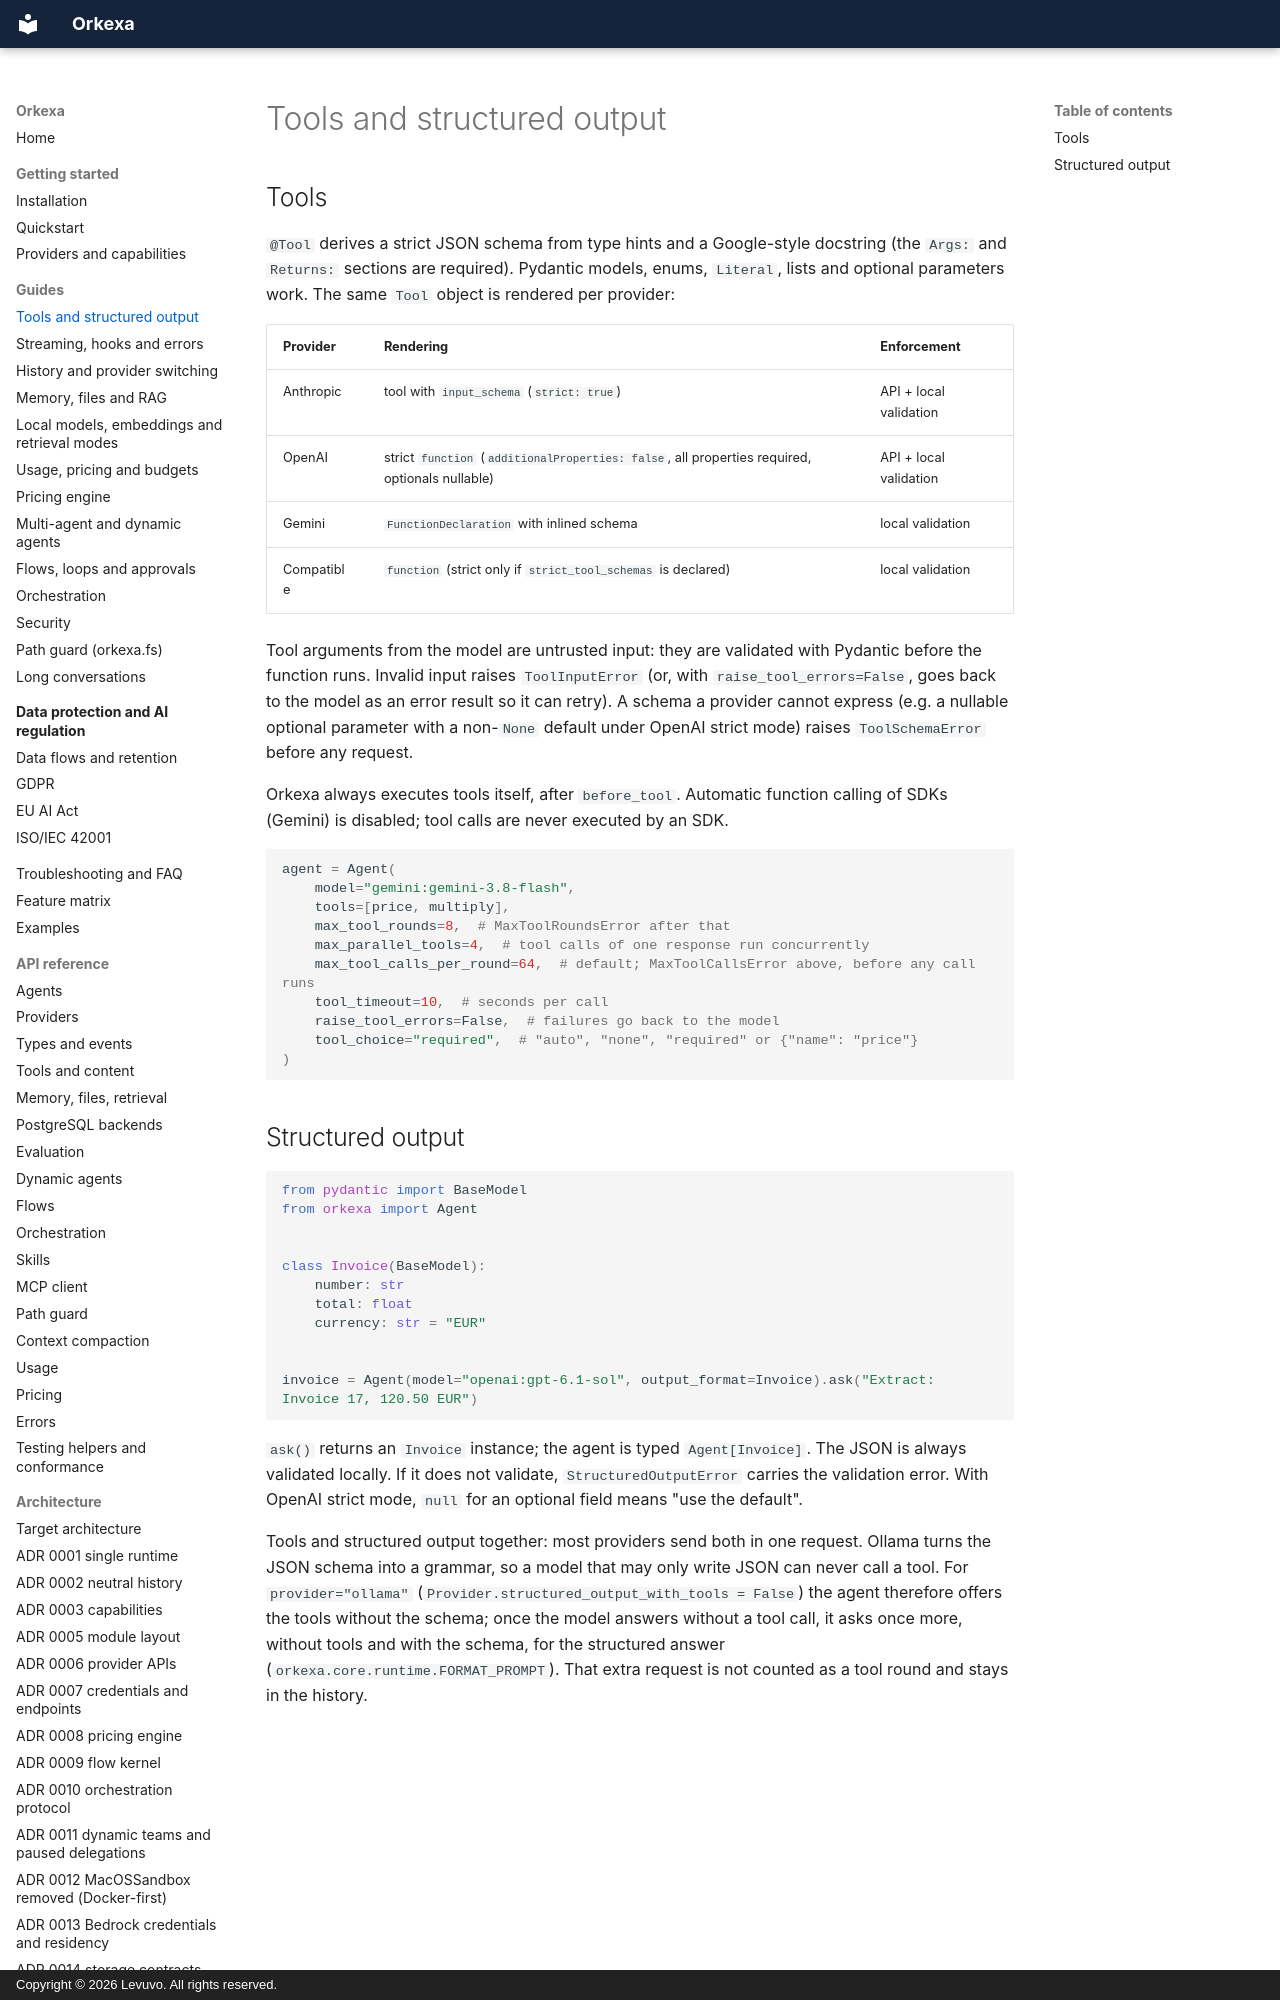

repository: peterkarlhuber/orkexa · page: guides/tools-and-structured-output/index.html · generator: mkdocs · copyright: Copyright © 2026 Levuvo. All rights reserved.

# Tools and structured output

## Tools

`@Tool` derives a strict JSON schema from type hints and a Google-style docstring
(the `Args:` and `Returns:` sections are required). Pydantic models, enums,
`Literal`, lists and optional parameters work. The same `Tool` object is rendered
per provider:

| Provider | Rendering | Enforcement |
| --- | --- | --- |
| Anthropic | tool with `input_schema` (`strict: true`) | API + local validation |
| OpenAI | strict `function` (`additionalProperties: false`, all properties required, optionals nullable) | API + local validation |
| Gemini | `FunctionDeclaration` with inlined schema | local validation |
| Compatible | `function` (strict only if `strict_tool_schemas` is declared) | local validation |

Tool arguments from the model are untrusted input: they are validated with Pydantic
before the function runs. Invalid input raises `ToolInputError` (or, with
`raise_tool_errors=False`, goes back to the model as an error result so it can retry).
A schema a provider cannot express (e.g. a nullable optional parameter with a non-`None`
default under OpenAI strict mode) raises `ToolSchemaError` before any request.

Orkexa always executes tools itself, after `before_tool`. Automatic function calling of
SDKs (Gemini) is disabled; tool calls are never executed by an SDK.

```python
agent = Agent(
    model="gemini:gemini-3.8-flash",
    tools=[price, multiply],
    max_tool_rounds=8,  # MaxToolRoundsError after that
    max_parallel_tools=4,  # tool calls of one response run concurrently
    max_tool_calls_per_round=64,  # default; MaxToolCallsError above, before any call runs
    tool_timeout=10,  # seconds per call
    raise_tool_errors=False,  # failures go back to the model
    tool_choice="required",  # "auto", "none", "required" or {"name": "price"}
)
```
